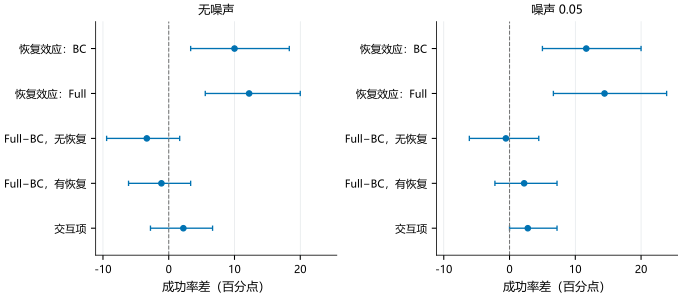

Source data for this figure (header and first rows):
panel, series, x, y, low, high, n
无噪声, recovery_for_bc, 10.0, 0, 3.333, 18.33, 
无噪声, recovery_for_full, 12.22, 1, 5.556, 20.0, 
无噪声, world_model_without_recovery, -3.333, 2, -9.444, 1.667, 
无噪声, world_model_with_recovery, -1.111, 3, -6.111, 3.333, 
无噪声, interaction, 2.222, 4, -2.778, 6.667, 
噪声 0.05, recovery_for_bc, 11.67, 0, 5.0, 20.0, 
噪声 0.05, recovery_for_full, 14.44, 1, 6.667, 23.89, 
噪声 0.05, world_model_without_recovery, -0.5556, 2, -6.111, 4.444, 
噪声 0.05, world_model_with_recovery, 2.222, 3, -2.222, 7.222, 
噪声 0.05, interaction, 2.778, 4, 0.0, 7.222, 
